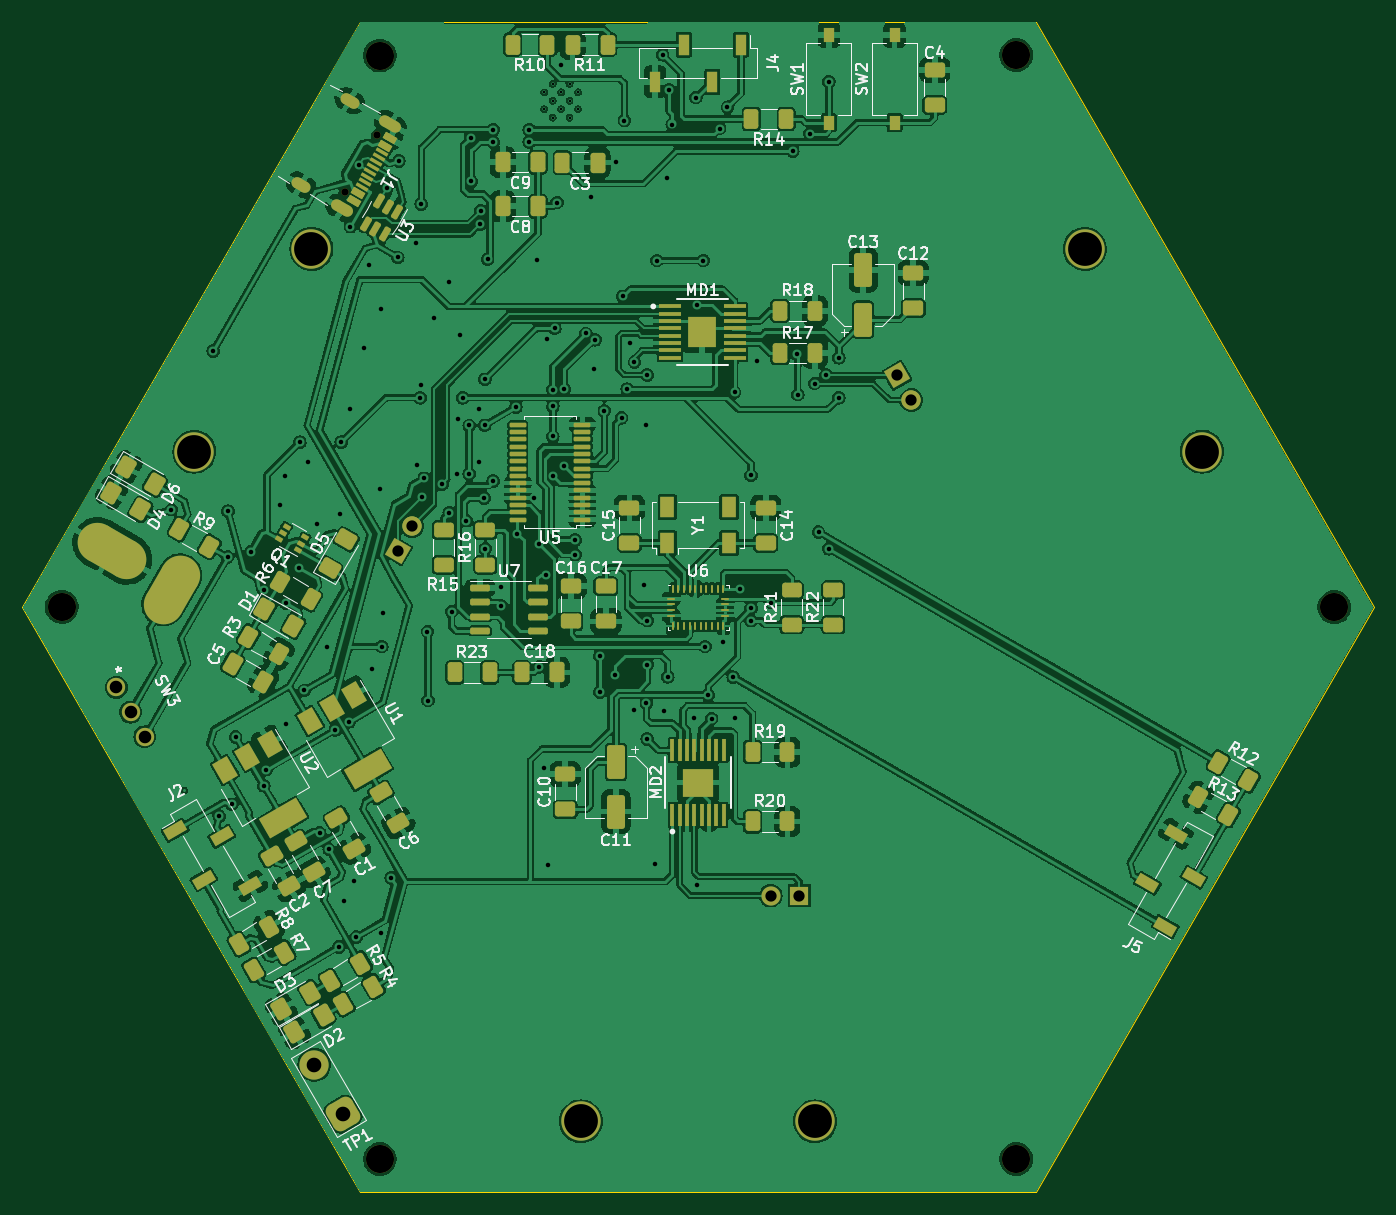
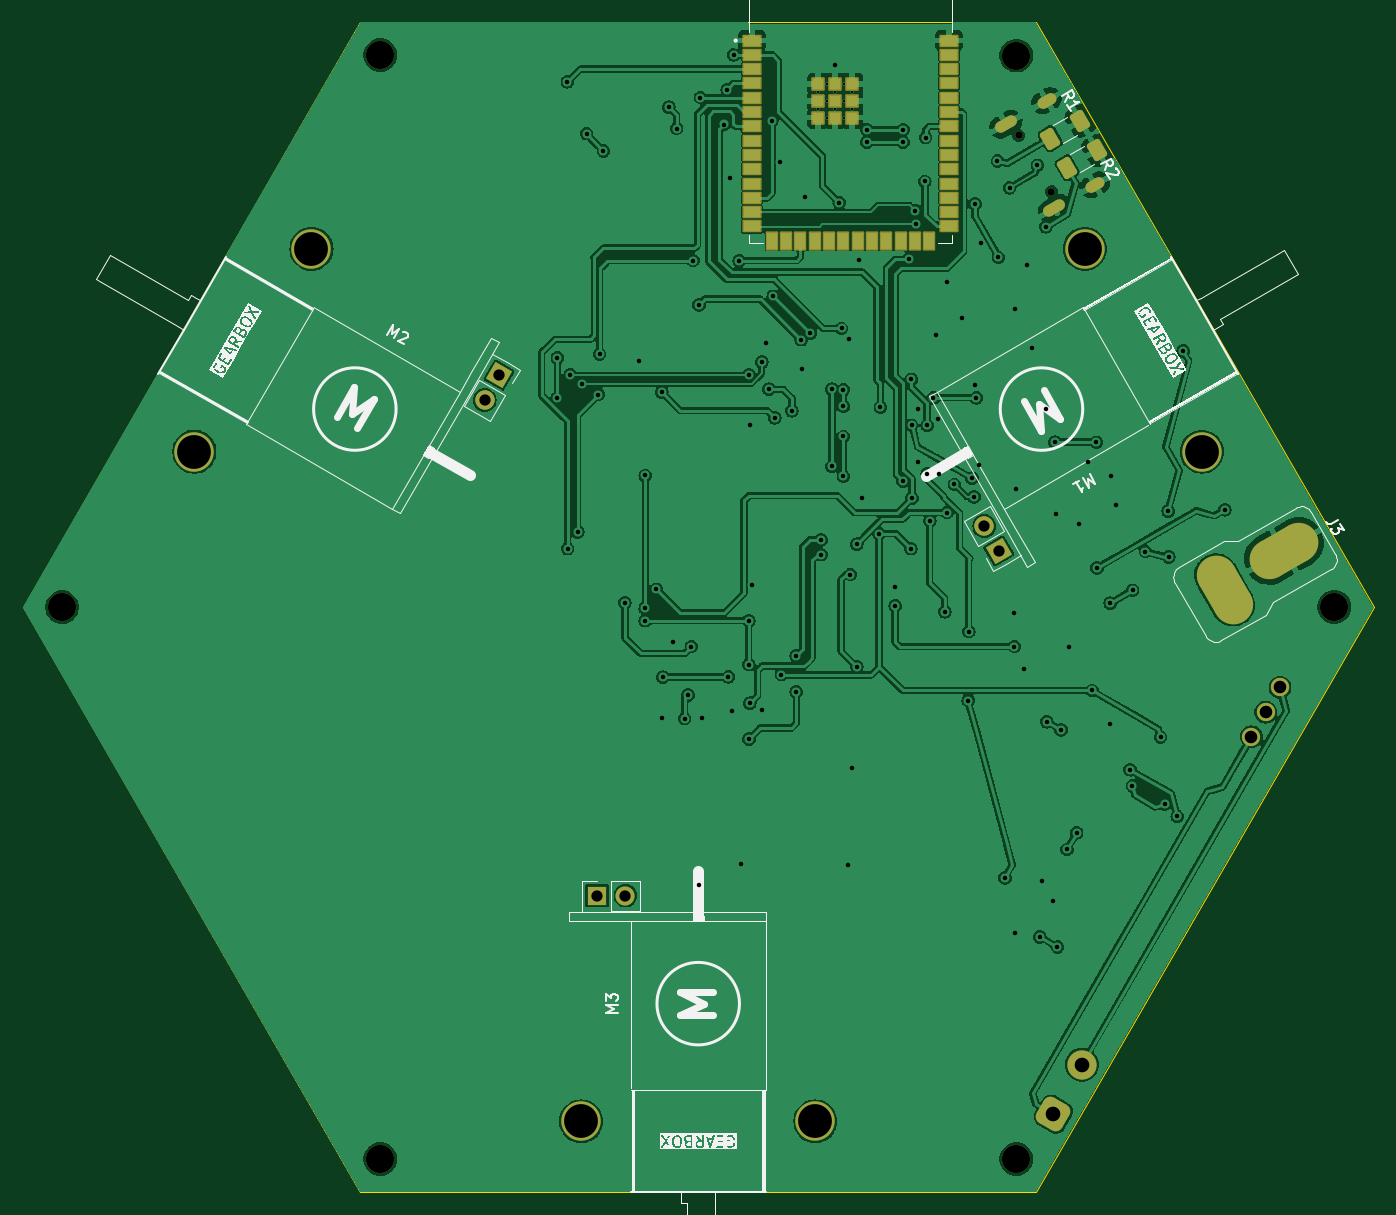
Circuit board: 11 layer files. Board 120.0 x 103.9 mm.
- bottom_copper: remote_omnidirection_droid_v0.1-B_Cu.gbr (263057 bytes)
- bottom_mask: remote_omnidirection_droid_v0.1-B_Mask.gbr (5181 bytes)
- paste: remote_omnidirection_droid_v0.1-B_Paste.gbr (2556 bytes)
- bottom_silk: remote_omnidirection_droid_v0.1-B_Silkscreen.gbr (49852 bytes)
- outline: remote_omnidirection_droid_v0.1-Edge_Cuts.gbr (680 bytes)
- top_copper: remote_omnidirection_droid_v0.1-F_Cu.gbr (532787 bytes)
- top_mask: remote_omnidirection_droid_v0.1-F_Mask.gbr (13593 bytes)
- paste: remote_omnidirection_droid_v0.1-F_Paste.gbr (12191 bytes)
- top_silk: remote_omnidirection_droid_v0.1-F_Silkscreen.gbr (96316 bytes)
- drill: remote_omnidirection_droid_v0.1-NPTH.drl (698 bytes)
- drill: remote_omnidirection_droid_v0.1-PTH.drl (4142 bytes)

=== bottom_copper: remote_omnidirection_droid_v0.1-B_Cu.gbr (263057 bytes, source omitted) ===
=== bottom_mask: remote_omnidirection_droid_v0.1-B_Mask.gbr (5181 bytes, source withheld) ===
=== paste: remote_omnidirection_droid_v0.1-B_Paste.gbr (2556 bytes, source withheld) ===
=== bottom_silk: remote_omnidirection_droid_v0.1-B_Silkscreen.gbr (49852 bytes, source omitted) ===
=== outline: remote_omnidirection_droid_v0.1-Edge_Cuts.gbr ===
%TF.GenerationSoftware,KiCad,Pcbnew,7.0.6*%
%TF.CreationDate,2024-05-15T12:06:43-04:00*%
%TF.ProjectId,remote_omnidirection_droid_v0.1,72656d6f-7465-45f6-9f6d-6e6964697265,rev?*%
%TF.SameCoordinates,Original*%
%TF.FileFunction,Profile,NP*%
%FSLAX46Y46*%
G04 Gerber Fmt 4.6, Leading zero omitted, Abs format (unit mm)*
G04 Created by KiCad (PCBNEW 7.0.6) date 2024-05-15 12:06:43*
%MOMM*%
%LPD*%
G01*
G04 APERTURE LIST*
%TA.AperFunction,Profile*%
%ADD10C,0.100000*%
%TD*%
G04 APERTURE END LIST*
D10*
X131288410Y-57489052D02*
X161288388Y-109450571D01*
X131288401Y-161412093D01*
X71288393Y-161412095D01*
X41288391Y-109450563D01*
X71288378Y-57489041D01*
X131288410Y-57489052D01*
M02*

=== top_copper: remote_omnidirection_droid_v0.1-F_Cu.gbr (532787 bytes, source omitted) ===
=== top_mask: remote_omnidirection_droid_v0.1-F_Mask.gbr (13593 bytes, source omitted) ===
=== paste: remote_omnidirection_droid_v0.1-F_Paste.gbr (12191 bytes, source omitted) ===
=== top_silk: remote_omnidirection_droid_v0.1-F_Silkscreen.gbr (96316 bytes, source omitted) ===
=== drill: remote_omnidirection_droid_v0.1-NPTH.drl ===
M48
; DRILL file {KiCad 7.0.6} date Wed May 15 12:06:40 2024
; FORMAT={-:-/ absolute / metric / decimal}
; #@! TF.CreationDate,2024-05-15T12:06:40-04:00
; #@! TF.GenerationSoftware,Kicad,Pcbnew,7.0.6
; #@! TF.FileFunction,NonPlated,1,2,NPTH
FMAT,2
METRIC
; #@! TA.AperFunction,NonPlated,NPTH,ComponentDrill
T1C0.650
; #@! TA.AperFunction,NonPlated,NPTH,ComponentDrill
T2C2.500
; #@! TA.AperFunction,NonPlated,NPTH,ComponentDrill
T3C3.000
%
G90
G05
T1
X69.928Y-72.541
X72.818Y-67.535
T2
X44.788Y-109.415
X73.038Y-60.451
X73.038Y-158.451
X129.538Y-158.451
X129.538Y-60.412
X157.788Y-109.439
T3
X56.55Y-95.629
X66.95Y-77.616
X90.888Y-155.104
X111.688Y-155.104
X135.633Y-77.613
X146.033Y-95.627
T0
M30

=== drill: remote_omnidirection_droid_v0.1-PTH.drl ===
M48
; DRILL file {KiCad 7.0.6} date Wed May 15 12:06:40 2024
; FORMAT={-:-/ absolute / metric / decimal}
; #@! TF.CreationDate,2024-05-15T12:06:40-04:00
; #@! TF.GenerationSoftware,Kicad,Pcbnew,7.0.6
; #@! TF.FileFunction,Plated,1,2,PTH
FMAT,2
METRIC
; #@! TA.AperFunction,Plated,PTH,ComponentDrill
T1C0.200
; #@! TA.AperFunction,Plated,PTH,ViaDrill
T2C0.400
; #@! TA.AperFunction,Plated,PTH,ComponentDrill
T3C0.600
; #@! TA.AperFunction,Plated,PTH,ComponentDrill
T4C1.000
; #@! TA.AperFunction,Plated,PTH,ComponentDrill
T5C1.118
; #@! TA.AperFunction,Plated,PTH,ComponentDrill
T6C1.300
; #@! TA.AperFunction,Plated,PTH,ComponentDrill
T7C2.200
%
G90
G05
T1
X87.623Y-63.719
X87.623Y-65.219
X88.373Y-62.969
X88.373Y-64.469
X88.373Y-65.969
X89.123Y-63.719
X89.123Y-65.219
X89.873Y-62.969
X89.873Y-64.469
X89.873Y-65.969
X90.623Y-63.719
X90.623Y-65.219
T2
X54.52Y-100.785
X58.224Y-86.697
X58.753Y-128.021
X59.501Y-104.985
X59.544Y-100.911
X59.866Y-126.955
X60.224Y-120.975
X61.569Y-104.504
X62.707Y-107.933
X62.724Y-125.305
X62.939Y-123.872
X64.141Y-100.374
X64.649Y-97.834
X64.675Y-119.844
X64.699Y-109.083
X65.872Y-105.95
X65.919Y-94.786
X66.314Y-116.841
X66.681Y-96.564
X67.443Y-102.025
X67.679Y-129.488
X68.375Y-112.944
X68.529Y-130.96
X69.065Y-120.336
X69.386Y-139.629
X69.475Y-101.136
X69.602Y-94.786
X69.815Y-135.571
X70.319Y-119.611
X70.364Y-91.865
X70.418Y-75.653
X70.713Y-133.741
X70.945Y-138.729
X71.17Y-70.199
X71.634Y-86.404
X72.103Y-79.034
X72.375Y-114.944
X73.031Y-98.977
X73.158Y-82.975
X73.164Y-138.371
X73.198Y-112.941
X73.275Y-109.944
X73.64Y-72.202
X74.035Y-133.481
X74.631Y-78.385
X74.711Y-69.818
X76.203Y-77.134
X76.333Y-96.818
X76.587Y-90.849
X76.703Y-73.634
X76.714Y-89.706
X76.798Y-99.641
X76.977Y-97.985
X77.259Y-111.605
X77.302Y-117.738
X77.857Y-83.737
X78.541Y-98.541
X79.198Y-101.041
X79.203Y-80.534
X79.396Y-109.842
X79.898Y-97.641
X79.998Y-92.741
X80.143Y-85.261
X80.397Y-90.849
X80.723Y-101.765
X80.959Y-93.305
X80.959Y-97.605
X81.098Y-67.741
X81.159Y-71.634
X81.798Y-91.841
X81.798Y-96.541
X81.903Y-75.434
X82.003Y-74.234
X82.302Y-99.739
X82.339Y-93.273
X82.359Y-89.205
X82.398Y-104.241
X82.598Y-78.541
X83.098Y-98.241
X83.103Y-67.034
X83.103Y-68.134
X83.798Y-109.341
X83.798Y-107.641
X85.11Y-91.673
X85.223Y-102.914
X86.303Y-68.134
X86.303Y-67.034
X86.747Y-99.739
X87.003Y-78.634
X87.198Y-103.841
X87.198Y-114.741
X87.598Y-123.741
X87.774Y-106.541
X87.89Y-85.642
X87.998Y-132.341
X88.398Y-94.278
X88.398Y-90.124
X88.398Y-91.611
X88.398Y-97.834
X88.559Y-84.69
X88.759Y-73.505
X89.16Y-61.258
X89.414Y-90.087
X89.414Y-96.945
X90.386Y-103.473
X90.386Y-104.773
X91.319Y-85.134
X91.803Y-73.034
X92.081Y-88.309
X92.151Y-85.688
X92.586Y-113.773
X92.586Y-116.973
X92.97Y-91.992
X93.903Y-115.434
X94.003Y-69.934
X94.494Y-92.627
X94.621Y-81.832
X94.748Y-66.234
X95.002Y-90.087
X95.256Y-85.982
X95.598Y-118.541
X95.637Y-87.674
X96.498Y-107.441
X96.653Y-93.262
X96.703Y-117.965
X96.775Y-121.144
X96.78Y-88.817
X96.798Y-110.641
X96.798Y-114.541
X97.498Y-132.241
X97.649Y-78.657
X98.139Y-60.389
X98.298Y-118.641
X98.503Y-71.334
X98.603Y-115.634
X98.722Y-63.474
X98.997Y-66.575
X100.971Y-119.297
X101.098Y-64.179
X101.225Y-82.594
X101.225Y-134.156
X101.749Y-78.657
X101.898Y-112.941
X102.198Y-117.241
X102.498Y-119.341
X103.203Y-66.934
X103.498Y-112.541
X103.903Y-65.034
X104.415Y-115.655
X104.527Y-90.341
X104.527Y-119.297
X104.998Y-107.841
X105.998Y-110.641
X105.998Y-97.741
X105.998Y-109.541
X106.559Y-87.547
X107.798Y-109.041
X109.703Y-68.934
X110.049Y-86.957
X110.149Y-90.557
X111.203Y-67.391
X111.639Y-89.579
X111.989Y-102.768
X112.655Y-88.817
X112.888Y-104.251
X112.909Y-62.782
X113.798Y-90.849
X113.798Y-87.293
T4
X74.614Y-104.442
X75.884Y-102.242
X107.748Y-135.054
X110.288Y-135.054
X118.969Y-88.851
X120.239Y-91.05
T5
X49.619Y-116.557
X50.889Y-118.757
X52.159Y-120.957
T6
X67.209Y-150.067
X69.749Y-154.466
T3
G00X66.373Y-72.139
M15
G01X65.68Y-71.739
M16
G05
G00X70.123Y-74.304
M15
G01X69.17Y-73.754
M16
G05
G00X70.693Y-64.657
M15
G01X70.0Y-64.257
M16
G05
G00X74.443Y-66.822
M15
G01X73.49Y-66.272
M16
G05
T7
G00X48.265Y-103.867
M15
G01X50.257Y-105.017
M16
G05
G00X55.117Y-106.899
M15
G01X53.967Y-108.891
M16
G05
T0
M30

